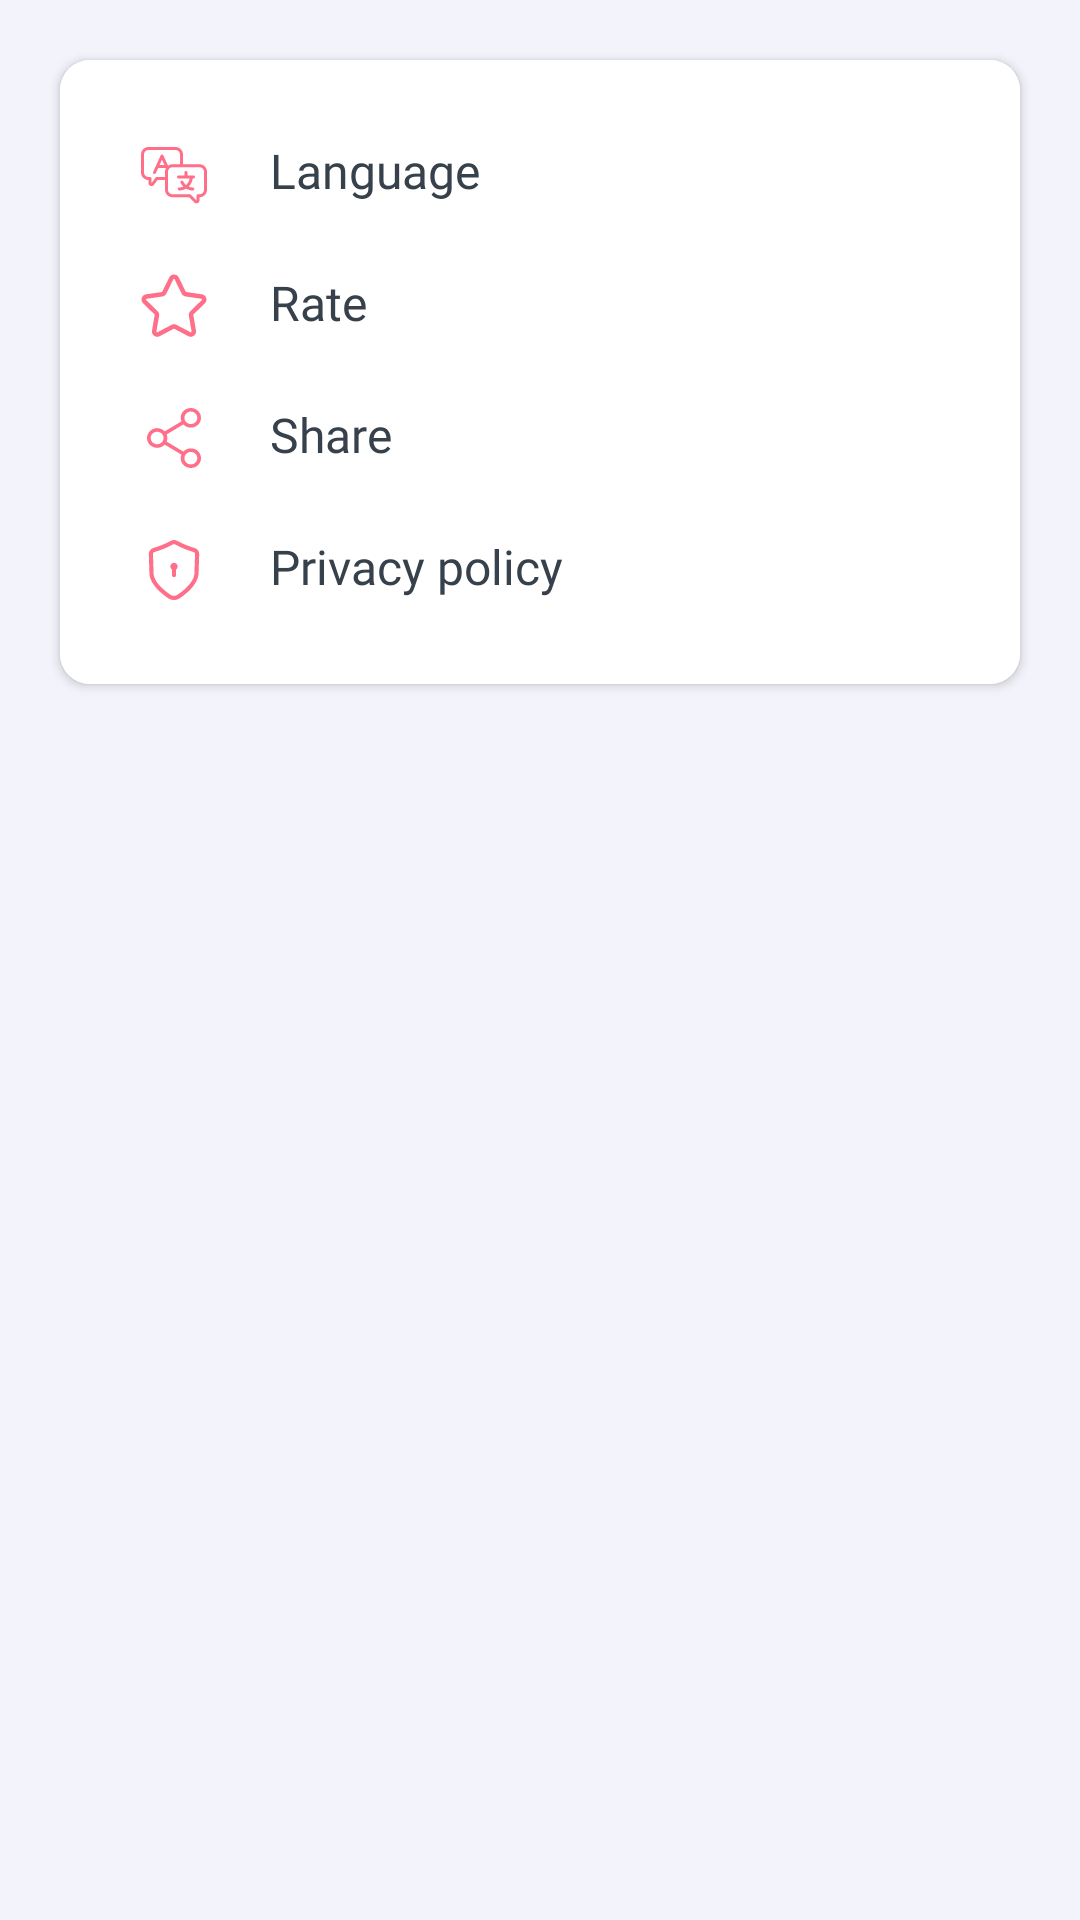

Android layout source for this screen:
<!-- AndroidManifest.xml: application theme Theme.Arr_sketch_v2 -->
<!-- res/layout/fragment_setting.xml -->
<?xml version="1.0" encoding="utf-8"?>
<FrameLayout xmlns:android="http://schemas.android.com/apk/res/android"
    xmlns:app="http://schemas.android.com/apk/res-auto"
    android:layout_width="match_parent"
    android:layout_height="match_parent"
    android:background="@color/color_app"
    android:paddingBottom="80dp">

    <androidx.cardview.widget.CardView
        android:layout_width="match_parent"
        android:layout_height="wrap_content"
        android:layout_margin="20dp"
        app:cardCornerRadius="10dp"
        >
        <LinearLayout
            android:layout_width="match_parent"
            android:layout_height="match_parent"
            android:background="@color/white"
            android:orientation="vertical"
            android:padding="16dp">
            <TextView
                android:id="@+id/tv_language"
                android:layout_width="match_parent"
                android:layout_height="wrap_content"
                android:text="@string/language"
                android:textColor="@color/color_37414B"
                android:fontFamily="@font/onest_medium"
                android:textSize="16sp"
                android:padding="10dp"
                app:drawableStartCompat="@drawable/ic_language"
                android:drawablePadding="20dp"/>
            <TextView
                android:id="@+id/tv_rate"
                android:layout_width="match_parent"
                android:layout_height="wrap_content"
                android:text="@string/rate"
                android:textColor="@color/color_37414B"
                android:fontFamily="@font/onest_medium"
                android:textSize="16sp"
                android:padding="10dp"
                app:drawableStartCompat="@drawable/ic_rate"
                android:drawablePadding="20dp"/>
            <TextView
                android:id="@+id/tv_share"
                android:layout_width="match_parent"
                android:layout_height="wrap_content"
                android:text="@string/share"
                android:textColor="@color/color_37414B"
                android:fontFamily="@font/onest_medium"
                android:textSize="16sp"
                android:padding="10dp"
                app:drawableStartCompat="@drawable/ic_share"
                android:drawablePadding="20dp"/>
            <TextView
                android:id="@+id/tv_policy"
                android:layout_width="match_parent"
                android:layout_height="wrap_content"
                android:text="@string/privacy_policy"
                android:textColor="@color/color_37414B"
                android:fontFamily="@font/onest_medium"
                android:textSize="16sp"
                android:padding="10dp"
                app:drawableStartCompat="@drawable/ic_policy"
                android:drawablePadding="20dp"/>
        </LinearLayout>
        </androidx.cardview.widget.CardView>
    <TextView
        android:id="@+id/tv_version"
        android:layout_width="match_parent"
        android:layout_height="wrap_content"
        android:layout_gravity="bottom"
        android:layout_marginBottom="50dp"
        android:textSize="17sp"
        android:textColor="#787B82"
        android:gravity="center"
        android:fontFamily="@font/onest_regular"
        />
</FrameLayout>
<!-- resources referenced by this layout -->
<resources>
  <color name="color_37414B">#37414B</color>
  <color name="color_app">#F3F4FB</color>
  <color name="white">#FFFFFFFF</color>
  <!-- drawable ic_language: vector/xml drawable (drawable, 4183 chars, omitted) -->
  <!-- drawable ic_policy (drawable) -->
  <vector xmlns:android="http://schemas.android.com/apk/res/android"
      android:width="24dp"
      android:height="24dp"
      android:viewportWidth="24"
      android:viewportHeight="24">
    <path
        android:pathData="M18.948,4.694C16.918,4.103 14.955,3.303 13.09,2.308C12.762,2.106 12.385,1.999 12,1.999C11.615,1.999 11.238,2.106 10.91,2.308C9.045,3.303 7.082,4.103 5.052,4.694C4.62,4.831 4.244,5.105 3.982,5.475C3.72,5.845 3.586,6.29 3.601,6.743L3.829,13.649C4.339,17.118 7.978,20.011 10.102,21.426C10.663,21.801 11.324,22.002 12,22.002C12.676,22.002 13.337,21.801 13.898,21.426C16.022,20.011 19.661,17.118 20.177,13.57L20.399,6.744C20.414,6.291 20.28,5.845 20.018,5.475C19.756,5.105 19.381,4.831 18.948,4.694ZM18.799,13.446C18.367,16.386 15.061,18.983 13.129,20.271C12.795,20.495 12.402,20.615 12,20.615C11.598,20.615 11.205,20.495 10.871,20.271C8.938,18.983 5.633,16.385 5.208,13.525L4.986,6.699C4.981,6.549 5.025,6.401 5.112,6.278C5.199,6.155 5.323,6.063 5.466,6.018C7.605,5.393 9.672,4.546 11.634,3.49C11.743,3.42 11.87,3.383 12,3.383C12.13,3.383 12.256,3.42 12.366,3.49C14.328,4.546 16.396,5.393 18.535,6.017C18.678,6.063 18.802,6.155 18.889,6.278C18.975,6.401 19.019,6.548 19.014,6.699L18.799,13.446ZM13.226,10.829C13.224,11.024 13.174,11.215 13.081,11.387C12.988,11.558 12.855,11.704 12.693,11.813V13.701C12.693,13.884 12.62,14.061 12.49,14.191C12.36,14.321 12.184,14.394 12,14.394C11.816,14.394 11.64,14.321 11.51,14.191C11.38,14.061 11.307,13.884 11.307,13.701V11.813C11.145,11.704 11.012,11.558 10.919,11.387C10.826,11.215 10.776,11.024 10.774,10.829C10.774,10.504 10.903,10.192 11.133,9.962C11.363,9.732 11.675,9.603 12,9.603C12.325,9.603 12.637,9.732 12.867,9.962C13.097,10.192 13.226,10.504 13.226,10.829Z"
        android:fillColor="#FF6F89"/>
  </vector>
  <!-- drawable ic_rate: vector/xml drawable (drawable, 2916 chars, omitted) -->
  <!-- drawable ic_share (drawable) -->
  <vector xmlns:android="http://schemas.android.com/apk/res/android"
      android:width="24dp"
      android:height="24dp"
      android:viewportWidth="24"
      android:viewportHeight="24">
    <path
        android:pathData="M17.615,15.453C16.624,15.453 15.731,15.867 15.112,16.525L9.539,13.187C9.687,12.819 9.77,12.418 9.77,12C9.77,11.581 9.687,11.181 9.539,10.813L15.112,7.475C15.731,8.133 16.624,8.547 17.615,8.547C19.482,8.547 21,7.079 21,5.273C21,3.468 19.482,2 17.615,2C15.748,2 14.23,3.469 14.23,5.274C14.23,5.692 14.313,6.092 14.461,6.461L8.888,9.799C8.269,9.14 7.376,8.726 6.385,8.726C4.518,8.726 3,10.195 3,12C3,13.805 4.518,15.274 6.385,15.274C7.376,15.274 8.269,14.86 8.888,14.201L14.461,17.539C14.313,17.908 14.23,18.308 14.23,18.726C14.23,20.531 15.748,22 17.615,22C19.482,22 21,20.531 21,18.726C21,16.921 19.482,15.453 17.615,15.453ZM15.464,5.274C15.464,4.127 16.429,3.194 17.615,3.194C18.801,3.194 19.766,4.127 19.766,5.274C19.766,6.42 18.801,7.354 17.615,7.354C16.429,7.354 15.464,6.42 15.464,5.274ZM6.385,14.08C5.199,14.08 4.234,13.147 4.234,12C4.234,10.853 5.199,9.92 6.385,9.92C7.571,9.92 8.536,10.853 8.536,12C8.536,13.147 7.571,14.08 6.385,14.08ZM15.464,18.726C15.464,17.58 16.429,16.646 17.615,16.646C18.801,16.646 19.766,17.58 19.766,18.726C19.766,19.873 18.801,20.806 17.615,20.806C16.429,20.806 15.464,19.873 15.464,18.726Z"
        android:fillColor="#FF6F89"/>
  </vector>
  <string name="language">Language</string>
  <string name="privacy_policy">Privacy policy</string>
  <string name="rate">Rate</string>
  <string name="share">Share</string>
  <style name="Theme.Arr_sketch_v2" parent="Theme.MaterialComponents.DayNight.NoActionBar" />
</resources>
